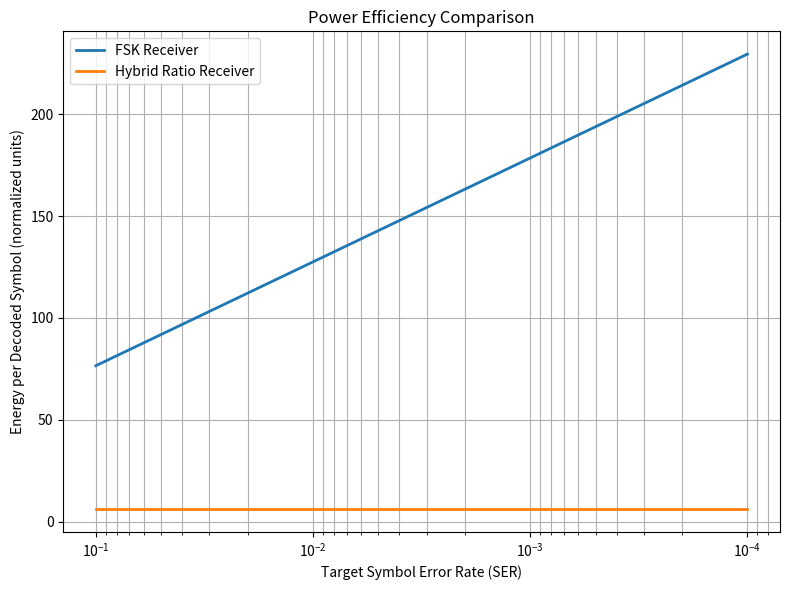

The matplotlib source for this figure:
import numpy as np
import matplotlib.pyplot as plt

# ==========================================
# ENERGY MODEL (normalized units)
# ==========================================

ENERGY = {
    "high_adc": 10,
    "low_adc": 2,
    "dsp": 15,
    "counter": 2,
    "comparator": 0.5,
    "envelope": 0.5,
    "math": 1
}

# ==========================================
# RECEIVER ENERGY PER SYMBOL
# ==========================================

def energy_fsk():
    return (
        ENERGY["high_adc"] +
        ENERGY["dsp"] +
        ENERGY["comparator"]
    )

def energy_hybrid():
    return (
        ENERGY["low_adc"] +
        ENERGY["envelope"] +
        ENERGY["counter"] +
        ENERGY["math"] +
        ENERGY["comparator"]
    )

E_fsk = energy_fsk()
E_hybrid = energy_hybrid()

print("FSK energy per symbol:", E_fsk)
print("Hybrid energy per symbol:", E_hybrid)

# ==========================================
# SIMULATE ENERGY VS TARGET ERROR RATE
# (lower SER usually requires more processing)
# ==========================================

target_SER = np.logspace(-1, -4, 20)

# Digital system often increases DSP effort at low SER
energy_fsk_curve = E_fsk * (1 + 2*np.log10(1/target_SER))

# Hybrid stays mostly constant (simple hardware)
energy_hybrid_curve = np.ones_like(target_SER) * E_hybrid

# ==========================================
# PLOT
# ==========================================

plt.figure(figsize=(8,6))
plt.semilogx(target_SER, energy_fsk_curve, linewidth=2, label="FSK Receiver")
plt.semilogx(target_SER, energy_hybrid_curve, linewidth=2, label="Hybrid Ratio Receiver")
plt.gca().invert_xaxis()
plt.xlabel("Target Symbol Error Rate (SER)")
plt.ylabel("Energy per Decoded Symbol (normalized units)")
plt.title("Power Efficiency Comparison")
plt.grid(True, which="both")
plt.legend()
plt.tight_layout()
plt.show()
